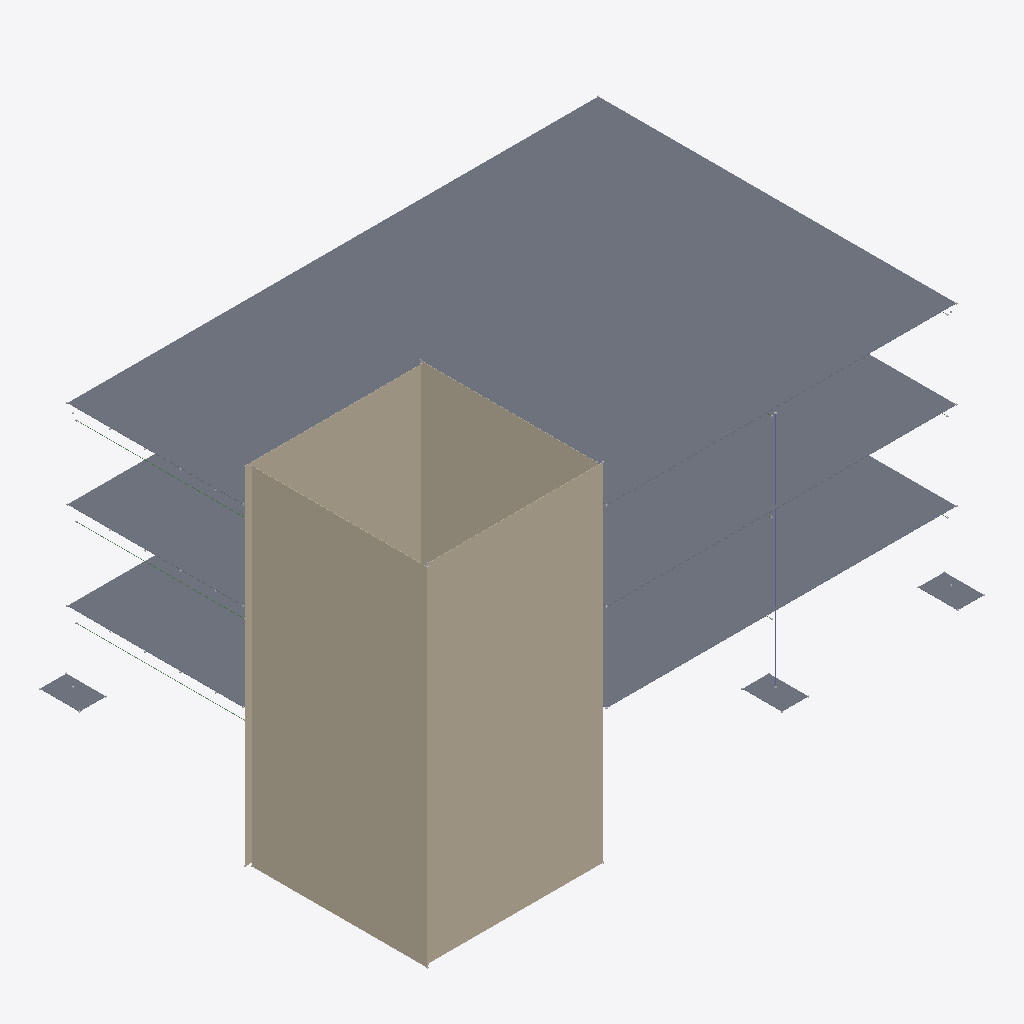
Isometric view of an IFC building model (IFC-SPF (STEP), schema IFC4, length unit metre), seen from the south-west, elements coloured by IFC class: 6 slabs (grey), 4 walls (beige), 3 beams (green), 1 column (violet).
Extent 25.2 m × 17.9 m × 15.8 m (x, y, z). Elements (222): 160 IfcBuildingElementProxy, 39 IfcBeam, 11 IfcSlab, 8 IfcColumn, 4 IfcWall.

HEADER;
FILE_DESCRIPTION(('ViewDefinition [CoordinationView]'),'2;1');
FILE_NAME('SteelConstruction_RV_converted_to_SAV_recreated_with_body_representations.ifc','2025-08-06T17:19:22',(''),(''),'IfcOpenShell 0.8.1-c49ca69','IfcOpenShell 0.8.1-c49ca69','');
FILE_SCHEMA(('IFC4'));
ENDSEC;
DATA;
#1=IFCPROJECT('17D94zP318PAAkYTlQ60M7',#9,'My Project (recreated with architectural body shape representation)',$,$,$,$,(#14),#27);
#166=IFCSITE('1V7jtQVur6XPEybTQkgSa0',#160,'Site-01',$,$,#165,$,$,$,$,$,$,$,$);
#145=IFCSLAB('2VSBJo$CX3bfIJaI0mb2MQ',#144,'Floor:160mm Concrete With 50mm Metal Deck:420827',$,$,$,$,$,$);
#155=IFCWALL('2Qyc3SVF9D2QOyyP1K8Ck2',#154,'Basic Wall:Generic - 300mm:417840',$,$,$,$,$,$);
#159=IFCWALL('0wyE4beov7EhCdb5nlFOH$',#158,'Basic Wall:Generic - 300mm:417842',$,$,$,$,$,$);
#147=IFCSLAB('3g72tLBzj4ORjLA5ZjR4C0',#146,'Floor:160mm Concrete With 50mm Metal Deck:420569',$,$,$,$,$,$);
#141=IFCSLAB('2OLaQ7tvbCyPWUQXy4Nao3',#140,'Floor:160mm Concrete With 50mm Metal Deck:420746',$,$,$,$,$,$);
#157=IFCWALL('1UTnY1k610IvE251v15KCH',#156,'Basic Wall:Generic - 300mm:417838',$,$,$,$,$,$);
#153=IFCWALL('2IsllApOnAKhtFBu0Ba0fD',#152,'Basic Wall:Generic - 300mm:417844',$,$,$,$,$,$);
#149=IFCSLAB('149E0TjXn0JP5vvG7it6iK',#148,'M_Footing-Rectangular:1800 x 1200 x 450mm:421716',$,$,$,$,$,$);
#151=IFCSLAB('0LnCq4$GH1yww9RV00XWtz',#150,'M_Footing-Rectangular:1800 x 1200 x 450mm:421141',$,$,$,$,$,$);
#137=IFCSLAB('1J63nWZ5fDWOxmcb$kyCOB',#136,'M_Footing-Rectangular:1800 x 1200 x 450mm:421857',$,$,$,$,$,$);
#127=IFCCOLUMN('18xXtizVzAWA6z7ttx2GmA',#126,'UC-Universal Columns-Column:UC305x305x97:419440',$,$,$,$,$,$);
#57=IFCBEAM('2Lxlwn2q5CpP8$hQUdFuRt',#56,'UB-Universal Beams:UB406x178x60:418053',$,$,$,$,$,$);
#43=IFCBEAM('07K6mI9avCgQfPCiHTqd4g',#42,'UB-Universal Beams:UB406x178x60:420780',$,$,$,$,$,$);
#87=IFCBEAM('0WjIdcJfPEW8HJ6AQesL$J',#86,'UB-Universal Beams:UB406x178x60:420699',$,$,$,$,$,$);
ENDSEC;